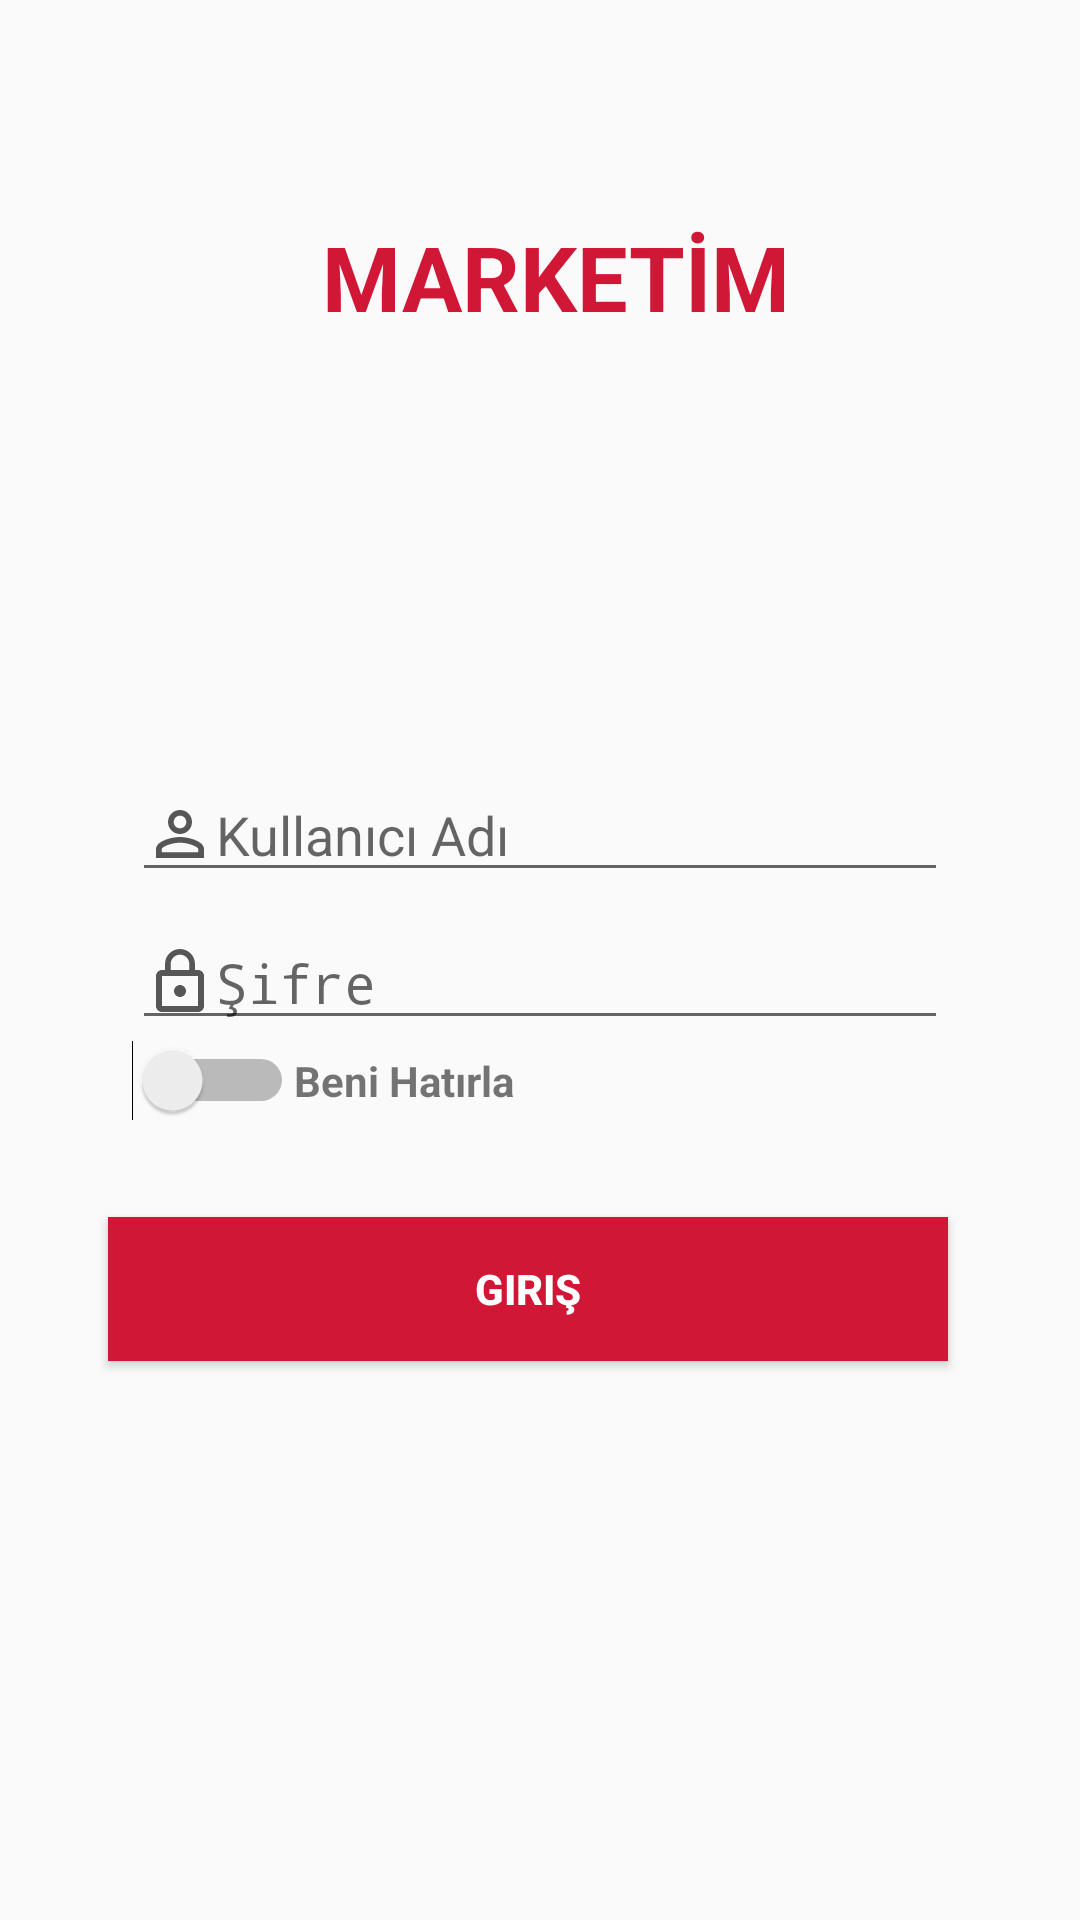

Layout XML and referenced resources for this Android screen:
<!-- AndroidManifest.xml: activity theme AppTheme.NoActionBar -->
<!-- res/layout/activity_login.xml -->
<?xml version="1.0" encoding="utf-8"?>
<android.support.constraint.ConstraintLayout xmlns:android="http://schemas.android.com/apk/res/android"
    xmlns:app="http://schemas.android.com/apk/res-auto"
    android:layout_width="match_parent"
    android:layout_height="match_parent">

    <TextView
        android:id="@+id/txt_app"
        android:layout_width="wrap_content"
        android:layout_height="wrap_content"
        android:layout_marginStart="8dp"
        android:layout_marginTop="8dp"
        android:layout_marginEnd="8dp"
        android:text="@string/txt_app_name"
        android:textColor="@color/colorPrimary"
        android:textSize="30sp"
        android:textStyle="bold"
        app:layout_constraintEnd_toStartOf="@+id/guideline_ver_90"
        app:layout_constraintHorizontal_bias="0.547"
        app:layout_constraintStart_toStartOf="@+id/guideline_ver_10"
        app:layout_constraintTop_toTopOf="@+id/guideline_hor_10" />

    <EditText
        android:id="@+id/edt_username"
        android:layout_width="0dp"
        android:layout_height="wrap_content"
        android:layout_marginStart="8dp"
        android:layout_marginEnd="8dp"
        android:ems="10"
        android:hint="@string/edt_username"
        android:inputType="textPersonName"
        android:drawableLeft="@drawable/ic_person_outline_24dp"
        app:layout_constraintEnd_toStartOf="@+id/guideline_ver_90"
        app:layout_constraintStart_toStartOf="@+id/guideline_ver_10"
        app:layout_constraintTop_toTopOf="@+id/guideline_hor_40" />

    <android.support.constraint.Guideline
        android:id="@+id/guideline_hor_40"
        android:layout_width="wrap_content"
        android:layout_height="wrap_content"
        android:orientation="horizontal"
        app:layout_constraintGuide_percent="0.4" />

    <EditText
        android:id="@+id/edt_password"
        android:layout_width="0dp"
        android:layout_height="wrap_content"
        android:layout_marginStart="8dp"
        android:layout_marginTop="8dp"
        android:layout_marginEnd="8dp"
        android:ems="10"
        android:hint="@string/edt_password"
        android:inputType="textPassword"
        android:drawableLeft="@drawable/ic_lock_outline_24dp"
        app:layout_constraintEnd_toStartOf="@+id/guideline_ver_90"
        app:layout_constraintStart_toStartOf="@+id/guideline_ver_10"
        app:layout_constraintTop_toBottomOf="@+id/edt_username" />

    <Switch
        android:id="@+id/switch_remember_me"
        android:layout_width="wrap_content"
        android:layout_height="wrap_content"
        android:layout_marginStart="8dp"
        app:layout_constraintStart_toStartOf="@+id/guideline_ver_10"
        app:layout_constraintTop_toBottomOf="@+id/edt_password" />

    <Button
        android:id="@+id/btn_login"
        android:layout_width="0dp"
        android:layout_height="wrap_content"
        android:layout_marginTop="32dp"
        android:layout_marginEnd="8dp"
        android:background="@color/colorPrimaryDark"
        android:text="@string/btn_login"
        android:textColor="@android:color/background_light"
        android:textStyle="bold"
        app:layout_constraintEnd_toStartOf="@+id/guideline_ver_90"
        app:layout_constraintStart_toStartOf="@+id/guideline_ver_10"
        app:layout_constraintTop_toBottomOf="@+id/switch_remember_me" />

    <android.support.constraint.Guideline
        android:id="@+id/guideline_hor_10"
        android:layout_width="wrap_content"
        android:layout_height="wrap_content"
        android:orientation="horizontal"
        app:layout_constraintGuide_percent="0.1" />

    <android.support.constraint.Guideline
        android:id="@+id/guideline_ver_10"
        android:layout_width="wrap_content"
        android:layout_height="wrap_content"
        android:orientation="vertical"
        app:layout_constraintGuide_percent="0.1" />

    <android.support.constraint.Guideline
        android:id="@+id/guideline_ver_90"
        android:layout_width="wrap_content"
        android:layout_height="wrap_content"
        android:orientation="vertical"
        app:layout_constraintGuide_percent="0.9" />

    <TextView
        android:id="@+id/textView2"
        android:layout_width="wrap_content"
        android:layout_height="wrap_content"
        android:layout_marginTop="4dp"
        android:text="@string/switch_remember_me"
        android:textStyle="bold"
        app:layout_constraintStart_toEndOf="@+id/switch_remember_me"
        app:layout_constraintTop_toBottomOf="@+id/edt_password" />

</android.support.constraint.ConstraintLayout>
<!-- resources referenced by this layout -->
<resources>
  <color name="colorPrimary">#D01736</color>
  <color name="colorPrimaryDark">#D01736</color>
  <!-- drawable ic_lock_outline_24dp (drawable) -->
  <vector android:alpha="0.9"
      android:height="24dp"
      android:tint="#434343"
      android:viewportHeight="24.0"
      android:viewportWidth="24.0"
      android:width="24dp"
      xmlns:android="http://schemas.android.com/apk/res/android">
      <path
          android:fillColor="#FF000000"
          android:pathData="M12,17c1.1,0 2,-0.9 2,-2s-0.9,-2 -2,-2 -2,0.9 -2,2 0.9,2 2,2zM18,8h-1L17,6c0,-2.76 -2.24,-5 -5,-5S7,3.24 7,6v2L6,8c-1.1,0 -2,0.9 -2,2v10c0,1.1 0.9,2 2,2h12c1.1,0 2,-0.9 2,-2L20,10c0,-1.1 -0.9,-2 -2,-2zM8.9,6c0,-1.71 1.39,-3.1 3.1,-3.1s3.1,1.39 3.1,3.1v2L8.9,8L8.9,6zM18,20L6,20L6,10h12v10z" />
  </vector>
  <!-- drawable ic_person_outline_24dp (drawable) -->
  <vector android:alpha="0.9"
      android:height="24dp"
      android:tint="#434343"
      android:viewportHeight="24.0"
      android:viewportWidth="24.0"
      android:width="24dp"
      xmlns:android="http://schemas.android.com/apk/res/android">
      <path
          android:fillColor="#FF000000"
          android:pathData="M12,5.9c1.16,0 2.1,0.94 2.1,2.1s-0.94,2.1 -2.1,2.1S9.9,9.16 9.9,8s0.94,-2.1 2.1,-2.1m0,9c2.97,0 6.1,1.46 6.1,2.1v1.1L5.9,18.1L5.9,17c0,-0.64 3.13,-2.1 6.1,-2.1M12,4C9.79,4 8,5.79 8,8s1.79,4 4,4 4,-1.79 4,-4 -1.79,-4 -4,-4zM12,13c-2.67,0 -8,1.34 -8,4v3h16v-3c0,-2.66 -5.33,-4 -8,-4z" />
  </vector>
  <string name="btn_login">Giriş</string>
  <string name="edt_password">Şifre</string>
  <string name="edt_username">Kullanıcı Adı</string>
  <string name="switch_remember_me">Beni Hatırla</string>
  <string name="txt_app_name">MARKETİM</string>
  <style name="AppTheme.NoActionBar" parent="Theme.AppCompat.Light.NoActionBar">
          <item name="colorPrimary">@color/colorPrimary</item>
          <item name="colorPrimaryDark">@color/colorPrimaryDark</item>
          <item name="colorAccent">@color/colorAccent</item>
          <item name="windowActionBar">false</item>
          <item name="windowNoTitle">true</item>
      </style>
  <color name="colorAccent">#D01736</color>
</resources>
